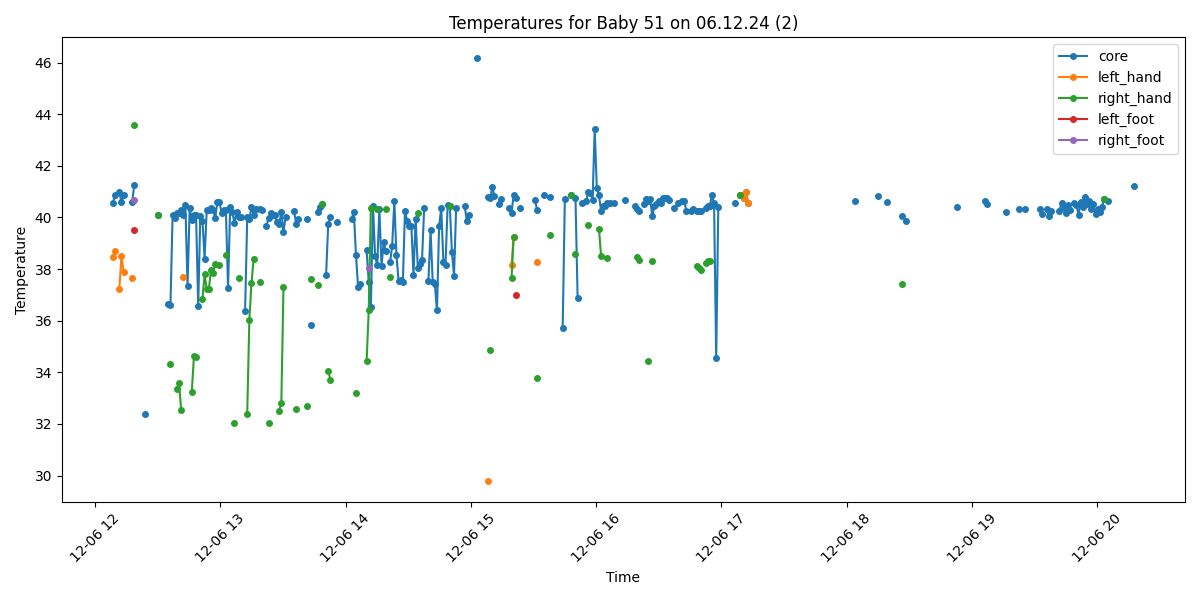

The data file committed next to this chart (first rows):
Process, Image Path, core, left_hand, right_hand, left_foot, right_foot, limbs_avg, core_minus_limbs, diagnosis
False, /data/uabcvmsc/shared/newborn/51/06.12.2…, , , , , , , , 
True, /data/uabcvmsc/shared/newborn/51/06.12.2…, 40.57, 38.46, , , , 38.46, 2.11, Fever
True, /data/uabcvmsc/shared/newborn/51/06.12.2…, 40.86, 38.7, , , , 38.7, 2.16, Fever
False, /data/uabcvmsc/shared/newborn/51/06.12.2…, , , , , , , , 
True, /data/uabcvmsc/shared/newborn/51/06.12.2…, 40.98, 37.23, , , , 37.23, 3.75, Fever and Peripheral shutdown
True, /data/uabcvmsc/shared/newborn/51/06.12.2…, 40.58, 38.52, , , , 38.52, 2.06, Fever
True, /data/uabcvmsc/shared/newborn/51/06.12.2…, 40.87, 37.9, , , , 37.9, 2.97, Fever and Peripheral shutdown
False, /data/uabcvmsc/shared/newborn/51/06.12.2…, , , , , , , , 
False, /data/uabcvmsc/shared/newborn/51/06.12.2…, , , , , , , , 
False, /data/uabcvmsc/shared/newborn/51/06.12.2…, , , , , , , , 
True, /data/uabcvmsc/shared/newborn/51/06.12.2…, 40.58, 37.65, , , , 37.65, 2.93, Fever and Peripheral shutdown
True, /data/uabcvmsc/shared/newborn/51/06.12.2…, 41.26, , 43.6, 39.52, 40.67, 41.26, 0.0, Fever
False, /data/uabcvmsc/shared/newborn/51/06.12.2…, , , , , , , , 
False, /data/uabcvmsc/shared/newborn/51/06.12.2…, , , , , , , , 
False, /data/uabcvmsc/shared/newborn/51/06.12.2…, , , , , , , , 
False, /data/uabcvmsc/shared/newborn/51/06.12.2…, , , , , , , , 
True, /data/uabcvmsc/shared/newborn/51/06.12.2…, 32.4, , , , , , , Hypothermia
False, /data/uabcvmsc/shared/newborn/51/06.12.2…, , , , , , , , 
False, /data/uabcvmsc/shared/newborn/51/06.12.2…, , , , , , , , 
False, /data/uabcvmsc/shared/newborn/51/06.12.2…, , , , , , , , 
False, /data/uabcvmsc/shared/newborn/51/06.12.2…, , , , , , , , 
True, /data/uabcvmsc/shared/newborn/51/06.12.2…, , , , , , , , No core temperature
True, /data/uabcvmsc/shared/newborn/51/06.12.2…, 40.08, , 40.08, , , 40.08, 0.0, Fever
False, /data/uabcvmsc/shared/newborn/51/06.12.2…, , , , , , , , 
False, /data/uabcvmsc/shared/newborn/51/06.12.2…, , , , , , , , 
False, /data/uabcvmsc/shared/newborn/51/06.12.2…, , , , , , , , 
False, /data/uabcvmsc/shared/newborn/51/06.12.2…, , , , , , , , 
True, /data/uabcvmsc/shared/newborn/51/06.12.2…, 36.64, , , , , , , Normal
True, /data/uabcvmsc/shared/newborn/51/06.12.2…, 36.6, , 34.32, , , 34.32, 2.28, Normal
True, /data/uabcvmsc/shared/newborn/51/06.12.2…, 40.08, , , , , , , Fever
True, /data/uabcvmsc/shared/newborn/51/06.12.2…, 39.98, , , , , , , Fever
True, /data/uabcvmsc/shared/newborn/51/06.12.2…, 40.17, , 33.36, , , 33.36, 6.81, Fever and Peripheral shutdown
True, /data/uabcvmsc/shared/newborn/51/06.12.2…, 40.19, , 33.6, , , 33.6, 6.59, Fever and Peripheral shutdown
True, /data/uabcvmsc/shared/newborn/51/06.12.2…, 40.29, , 32.55, , , 32.55, 7.74, Fever and Peripheral shutdown
True, /data/uabcvmsc/shared/newborn/51/06.12.2…, 40.09, 37.69, , , , 37.69, 2.4, Fever
True, /data/uabcvmsc/shared/newborn/51/06.12.2…, 40.48, , , , , , , Fever
True, /data/uabcvmsc/shared/newborn/51/06.12.2…, 37.35, , , , , , , Normal
True, /data/uabcvmsc/shared/newborn/51/06.12.2…, 40.38, , , , , , , Fever
True, /data/uabcvmsc/shared/newborn/51/06.12.2…, 39.89, , 33.25, , , 33.25, 6.64, Fever and Peripheral shutdown
True, /data/uabcvmsc/shared/newborn/51/06.12.2…, 40.08, , 34.63, , , 34.63, 5.45, Fever and Peripheral shutdown
True, /data/uabcvmsc/shared/newborn/51/06.12.2…, 40.08, , 34.58, , , 34.58, 5.5, Fever and Peripheral shutdown
True, /data/uabcvmsc/shared/newborn/51/06.12.2…, 36.57, , , , , , , Normal
True, /data/uabcvmsc/shared/newborn/51/06.12.2…, 40.07, , , , , , , Fever
True, /data/uabcvmsc/shared/newborn/51/06.12.2…, 39.88, , 36.85, , , 36.85, 3.03, Fever and Peripheral shutdown
True, /data/uabcvmsc/shared/newborn/51/06.12.2…, 38.4, , 37.79, , , 37.79, 0.61, Fever
True, /data/uabcvmsc/shared/newborn/51/06.12.2…, 40.28, , 37.22, , , 37.22, 3.06, Fever and Peripheral shutdown
True, /data/uabcvmsc/shared/newborn/51/06.12.2…, 40.28, , 37.22, , , 37.22, 3.06, Fever and Peripheral shutdown
True, /data/uabcvmsc/shared/newborn/51/06.12.2…, 40.38, , 37.96, , , 37.96, 2.42, Fever
True, /data/uabcvmsc/shared/newborn/51/06.12.2…, 40.28, , 37.84, , , 37.84, 2.44, Fever
True, /data/uabcvmsc/shared/newborn/51/06.12.2…, 39.99, , 38.2, , , 38.2, 1.79, Fever
True, /data/uabcvmsc/shared/newborn/51/06.12.2…, 40.59, , , , , , , Fever
True, /data/uabcvmsc/shared/newborn/51/06.12.2…, 40.58, , 38.14, , , 38.14, 2.44, Fever
True, /data/uabcvmsc/shared/newborn/51/06.12.2…, 40.18, , , , , , , Fever
True, /data/uabcvmsc/shared/newborn/51/06.12.2…, 40.3, , , , , , , Fever
True, /data/uabcvmsc/shared/newborn/51/06.12.2…, 40.3, , 38.56, , , 38.56, 1.74, Fever
True, /data/uabcvmsc/shared/newborn/51/06.12.2…, 37.27, , , , , , , Normal
True, /data/uabcvmsc/shared/newborn/51/06.12.2…, 40.4, , , , , , , Fever
True, /data/uabcvmsc/shared/newborn/51/06.12.2…, 40.2, , , , , , , Fever
True, /data/uabcvmsc/shared/newborn/51/06.12.2…, 39.79, , 32.05, , , 32.05, 7.74, Fever and Peripheral shutdown
True, /data/uabcvmsc/shared/newborn/51/06.12.2…, 40.2, , , , , , , Fever
... 440 more rows
